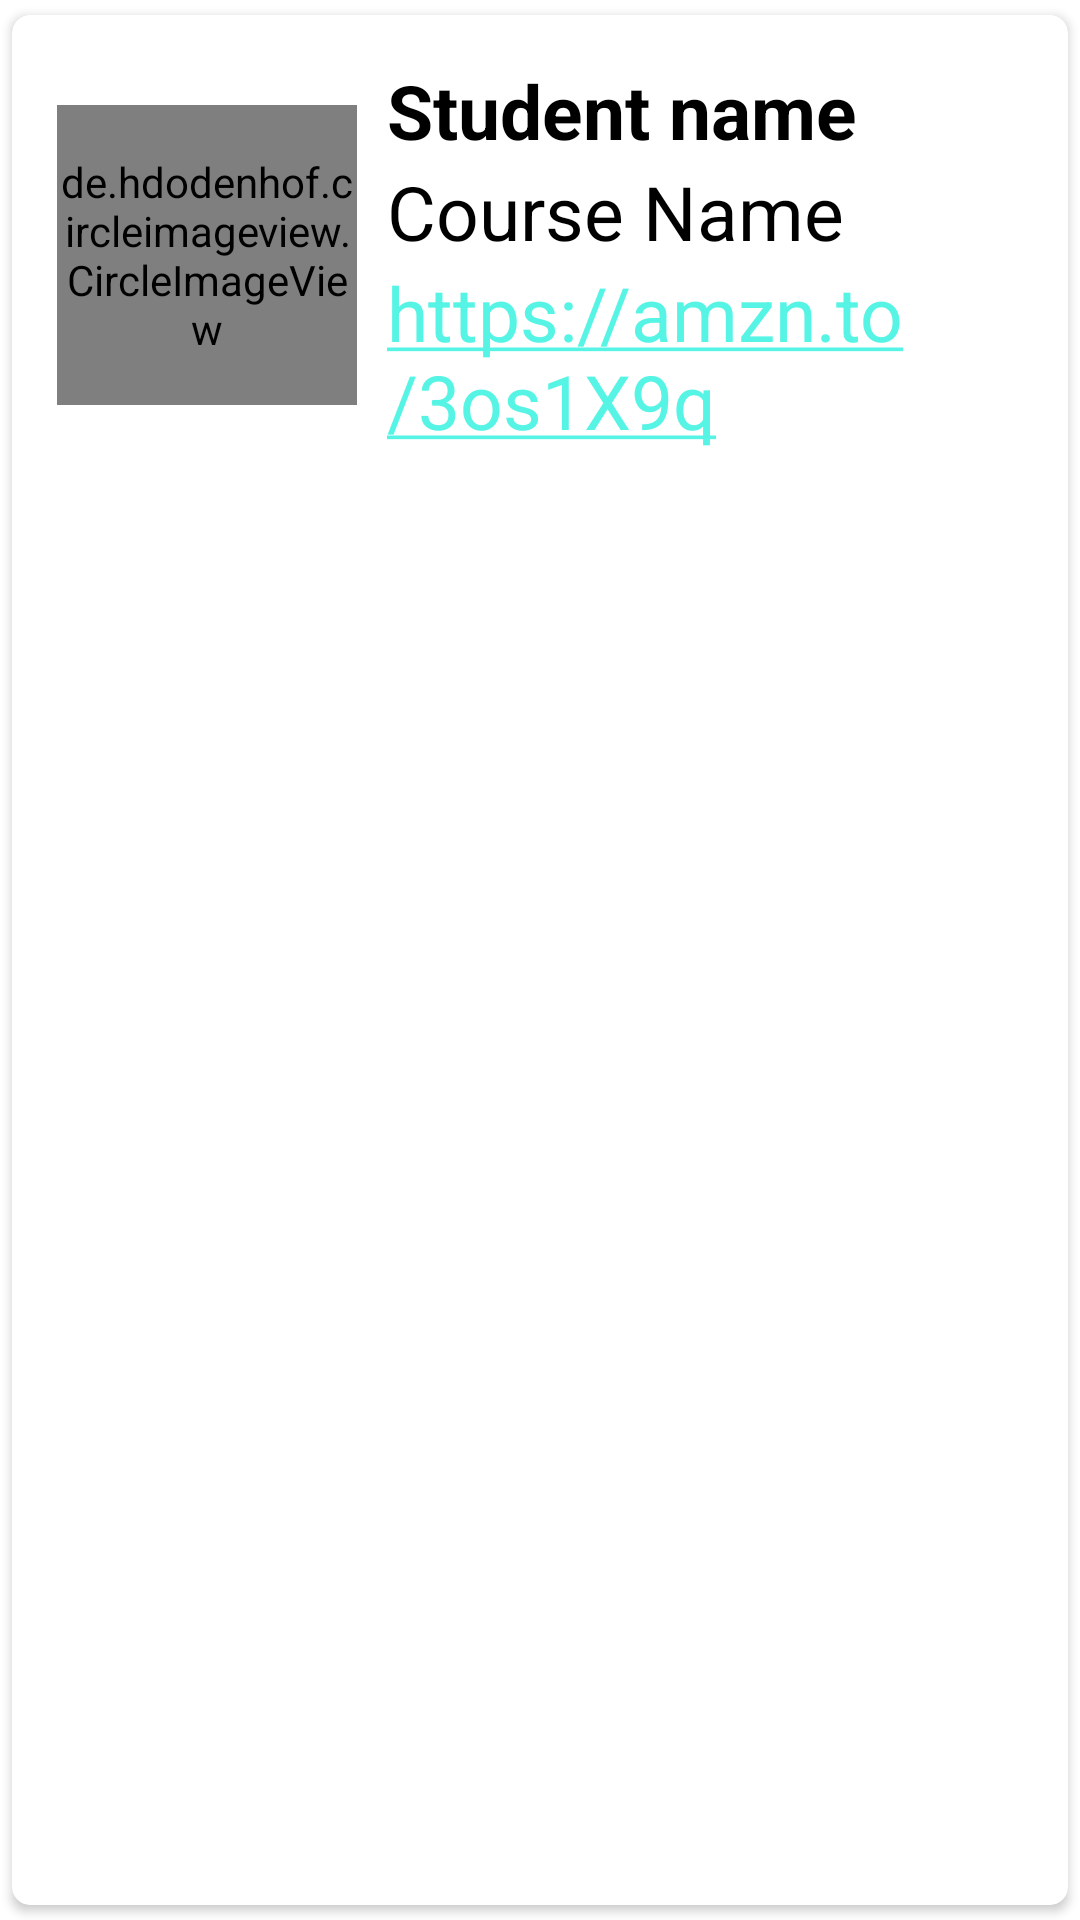

Android layout source for this screen:
<!-- AndroidManifest.xml: application theme Theme.Firebase_Conexion -->
<!-- res/layout/main_item.xml -->
<?xml version="1.0" encoding="utf-8"?>
<androidx.cardview.widget.CardView xmlns:android="http://schemas.android.com/apk/res/android"
    android:layout_width="match_parent"
    android:layout_height="wrap_content"
    xmlns:app="http://schemas.android.com/apk/res-auto"
    xmlns:tools="http://schemas.android.com/tools"
    app:cardCornerRadius="6dp"
    android:elevation="6dp"
    app:cardUseCompatPadding="true"
    >
    <RelativeLayout
    android:layout_width="match_parent"
    android:layout_height="wrap_content"
    android:padding="15dp">

        <de.hdodenhof.circleimageview.CircleImageView
            android:layout_width="100dp"
            android:layout_height="100dp"
            android:src="@drawable/logotipo"
            android:layout_centerVertical="true"
            android:id="@+id/img1"
            app:civ_border_width="2dp"
            app:civ_border_color="#FF000000"/>

            <TextView
                android:layout_width="match_parent"
                android:layout_height="wrap_content"
                android:id="@+id/nametext"
                android:text="Student name"
                android:textStyle="bold"
                android:textSize="25sp"
                android:textColor="#000"
                android:layout_toRightOf="@+id/img1"
                android:layout_marginLeft="10dp"
            />
        <TextView
            android:layout_width="match_parent"
            android:layout_height="wrap_content"
            android:id="@+id/coursetext"
            android:text="Course Name"
            android:textSize="25sp"
            android:textColor="#000"
            android:layout_toRightOf="@+id/img1"
            android:layout_below="@+id/nametext"
            android:layout_marginLeft="10dp"
            />
        <TextView
            android:layout_width="match_parent"
            android:layout_height="wrap_content"
            android:id="@+id/emailtext"
            android:layout_toRightOf="@+id/img1"
            android:layout_below="@+id/coursetext"
            android:layout_marginLeft="10dp"
            android:autoLink="web"
            android:linksClickable="true"
            android:text="https://amzn.to/3os1X9q"
            android:textColor="@color/design_default_color_secondary"
            android:textSize="25sp"
            />

    </RelativeLayout>


</androidx.cardview.widget.CardView>
<!-- resources referenced by this layout -->
<resources>
  <!-- drawable logotipo: png bitmap (drawable-v24, 116987 bytes) -->
  <style name="Theme.Firebase_Conexion" parent="Theme.MaterialComponents.DayNight.NoActionBar">
          
          <item name="colorPrimary">#E4A56F</item>
          <item name="colorPrimaryVariant">@color/purple_700</item>
          <item name="colorOnPrimary">@color/black</item>
          
          <item name="colorSecondary">#56F4E5</item>
          <item name="colorSecondaryVariant">@color/teal_700</item>
          <item name="colorOnSecondary">@color/black</item>
          
          <item name="android:statusBarColor" tools:targetApi="l">?attr/colorPrimaryVariant</item>
          
      </style>
  <!-- not gathered from this repository: default colours our renderer supplied (Android Studio template values) -->
  <color name="purple_700">#FF3700B3</color>
  <color name="teal_700">#FF018786</color>
  <color name="black">#FF000000</color>
</resources>
